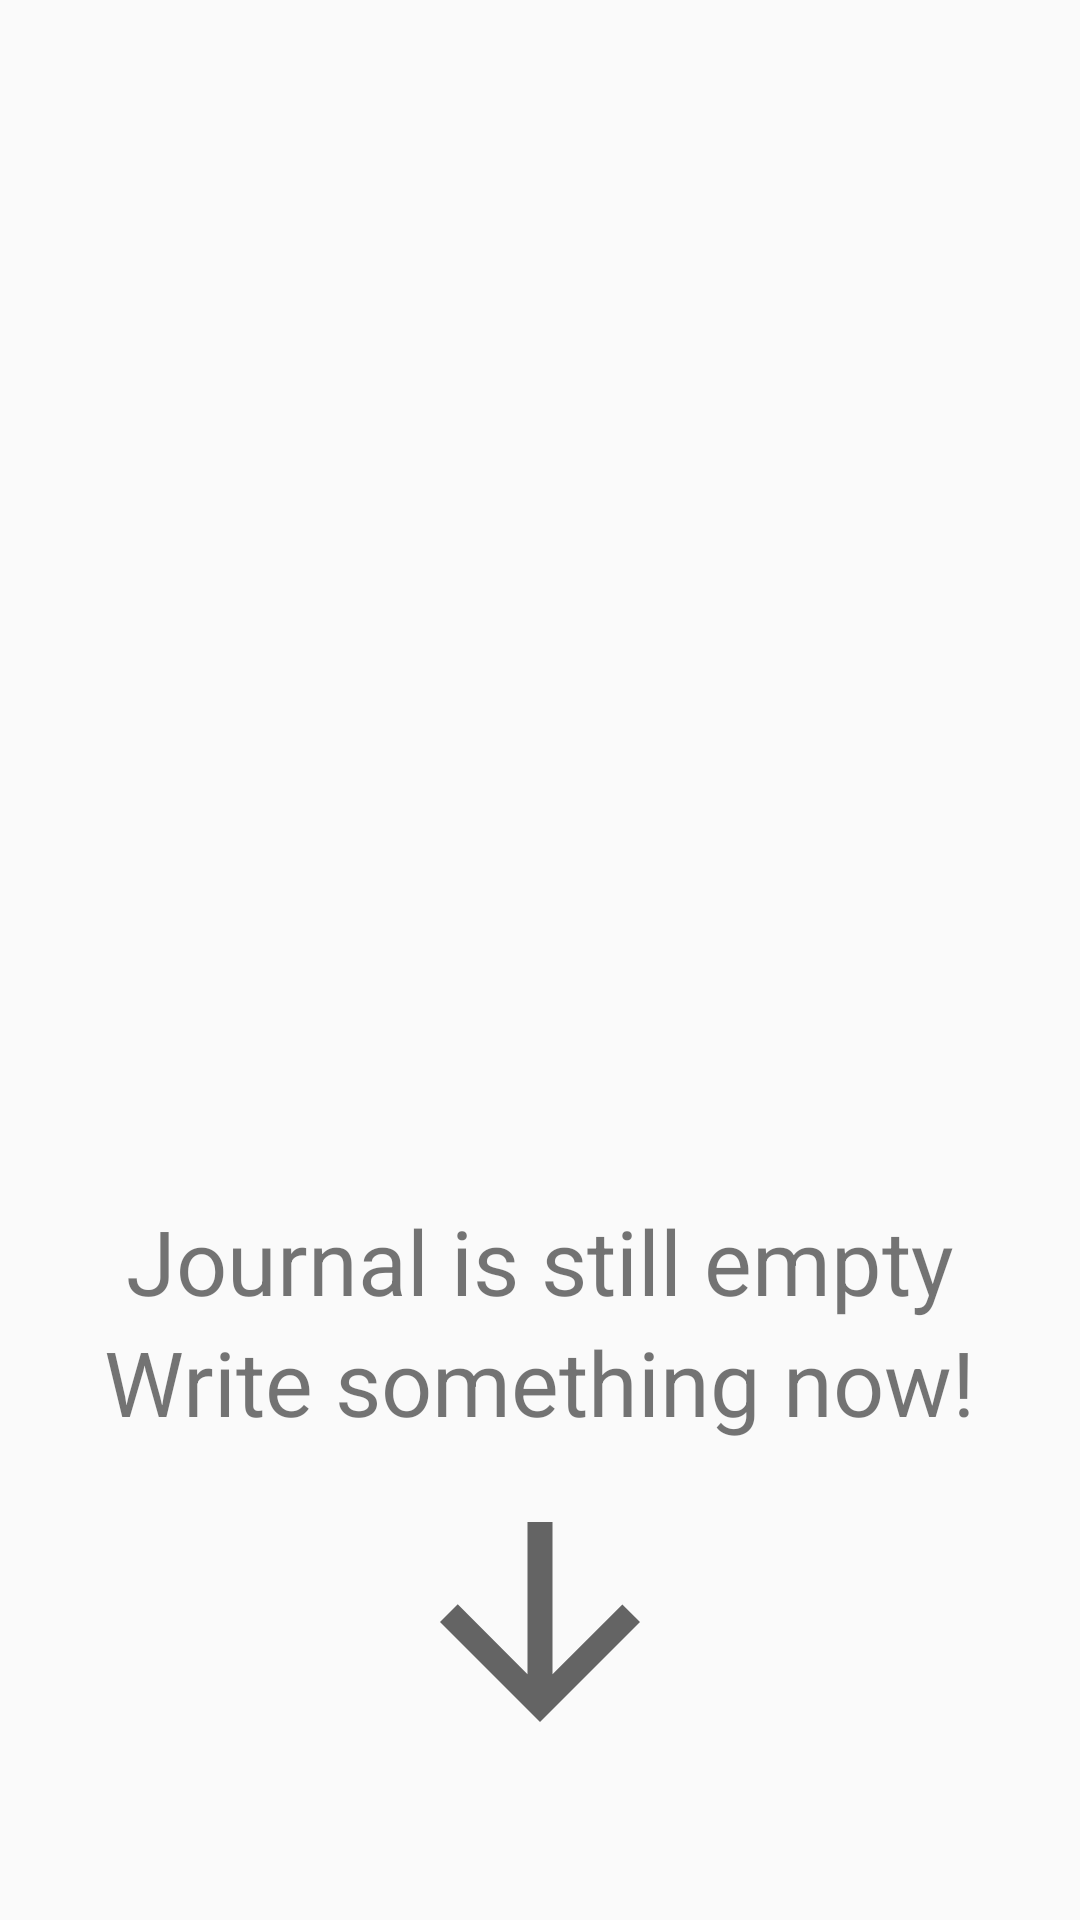

Reconstruct the res/layout file that produces this screen, plus the resources it refers to.
<!-- AndroidManifest.xml: application theme AppTheme -->
<!-- res/layout/fragment_entry.xml -->
<?xml version="1.0" encoding="utf-8"?>
<androidx.constraintlayout.widget.ConstraintLayout
    xmlns:android="http://schemas.android.com/apk/res/android"
    xmlns:app="http://schemas.android.com/apk/res-auto"
    xmlns:tools="http://schemas.android.com/tools"
    android:layout_width="match_parent"
    android:layout_height="match_parent">

    <FrameLayout
        android:layout_width="match_parent"
        android:layout_height="match_parent">

        <LinearLayout
            android:layout_width="match_parent"
            android:layout_height="match_parent"
            android:orientation="vertical">

            <TextView
                android:id="@+id/empty"
                android:layout_width="wrap_content"
                android:layout_height="wrap_content"
                android:layout_gravity="center"
                android:layout_marginTop="400dp"
                android:text="Journal is still empty"
                android:textSize="30sp" />

            <TextView
                android:id="@+id/empty1"
                android:layout_width="wrap_content"
                android:layout_height="wrap_content"
                android:layout_gravity="center"
                android:drawableBottom="@drawable/ic_baseline_arrow_downward_24"
                android:drawablePadding="10dp"
                android:text="Write something now!"
                android:textSize="30sp" />

        </LinearLayout>

        <ListView
            android:id="@+id/list"
            android:layout_width="match_parent"
            android:layout_height="match_parent" />
    </FrameLayout>

</androidx.constraintlayout.widget.ConstraintLayout>
<!-- resources referenced by this layout -->
<resources>
  <!-- drawable ic_baseline_arrow_downward_24 (drawable) -->
  <vector android:height="100dp" android:tint="?attr/colorControlNormal"
      android:viewportHeight="24" android:viewportWidth="24"
      android:width="100dp" xmlns:android="http://schemas.android.com/apk/res/android">
      <path android:fillColor="@android:color/white" android:pathData="M20,12l-1.41,-1.41L13,16.17V4h-2v12.17l-5.58,-5.59L4,12l8,8 8,-8z"/>
  </vector>
  <style name="AppTheme" parent="Theme.AppCompat.Light.NoActionBar">
          
          <item name="colorPrimary">@color/colorPrimary</item>
          <item name="colorPrimaryDark">@color/amber</item>
          <item name="colorAccent">@color/colorAccent</item>
      </style>
  <color name="colorPrimary">#6200EE</color>
  <color name="amber">#FFC107</color>
  <color name="colorAccent">#03DAC5</color>
</resources>
